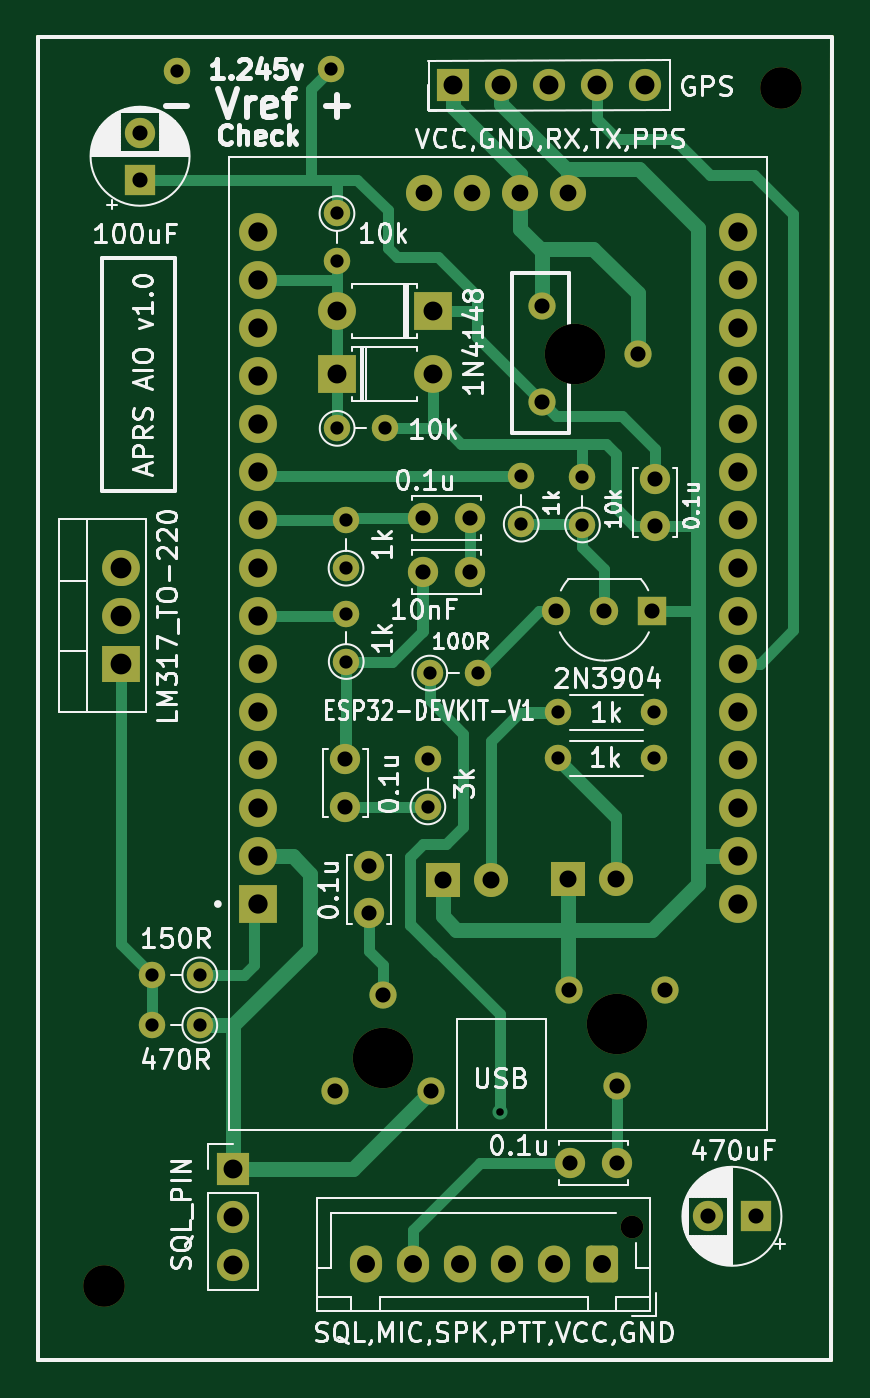
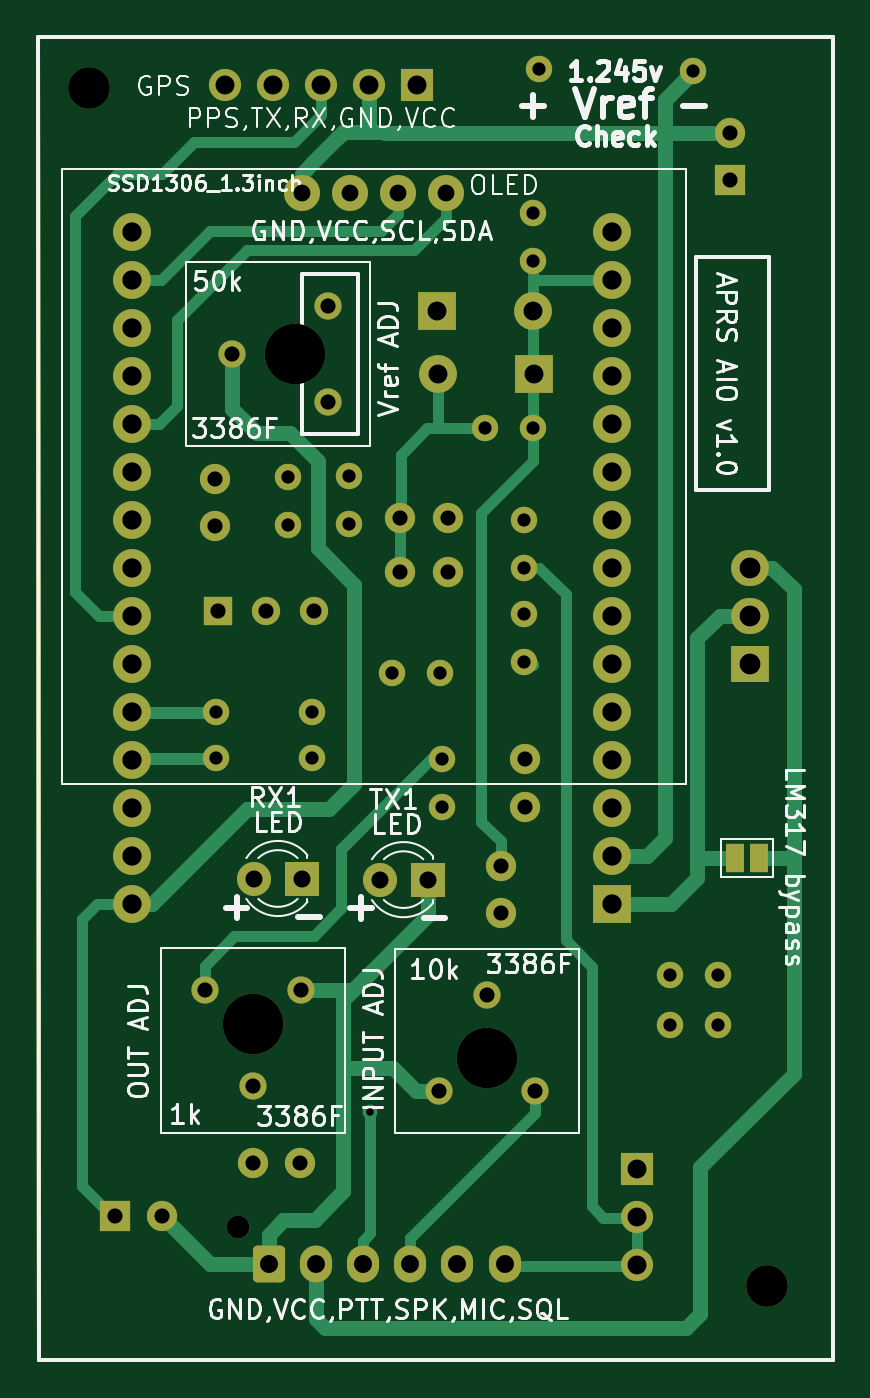
Circuit board: 9 layer files. Board 42.1 x 70.0 mm.
- bottom_copper: ESP32_APRS-B_Cu.gbr (20414 bytes)
- bottom_mask: ESP32_APRS-B_Mask.gbr (6422 bytes)
- bottom_silk: ESP32_APRS-B_Silkscreen.gbr (50181 bytes)
- outline: ESP32_APRS-Edge_Cuts.gbr (717 bytes)
- top_copper: ESP32_APRS-F_Cu.gbr (23123 bytes)
- top_mask: ESP32_APRS-F_Mask.gbr (6315 bytes)
- top_silk: ESP32_APRS-F_Silkscreen.gbr (71115 bytes)
- drill: ESP32_APRS-NPTH.drl (589 bytes)
- drill: ESP32_APRS-PTH.drl (2783 bytes)

=== bottom_copper: ESP32_APRS-B_Cu.gbr (20414 bytes, source omitted) ===
=== bottom_mask: ESP32_APRS-B_Mask.gbr ===
%TF.GenerationSoftware,KiCad,Pcbnew,(6.0.9)*%
%TF.CreationDate,2023-02-20T20:31:07+03:00*%
%TF.ProjectId,ESP32_APRS,45535033-325f-4415-9052-532e6b696361,rev?*%
%TF.SameCoordinates,Original*%
%TF.FileFunction,Soldermask,Bot*%
%TF.FilePolarity,Negative*%
%FSLAX46Y46*%
G04 Gerber Fmt 4.6, Leading zero omitted, Abs format (unit mm)*
G04 Created by KiCad (PCBNEW (6.0.9)) date 2023-02-20 20:31:07*
%MOMM*%
%LPD*%
G01*
G04 APERTURE LIST*
G04 Aperture macros list*
%AMRoundRect*
0 Rectangle with rounded corners*
0 $1 Rounding radius*
0 $2 $3 $4 $5 $6 $7 $8 $9 X,Y pos of 4 corners*
0 Add a 4 corners polygon primitive as box body*
4,1,4,$2,$3,$4,$5,$6,$7,$8,$9,$2,$3,0*
0 Add four circle primitives for the rounded corners*
1,1,$1+$1,$2,$3*
1,1,$1+$1,$4,$5*
1,1,$1+$1,$6,$7*
1,1,$1+$1,$8,$9*
0 Add four rect primitives between the rounded corners*
20,1,$1+$1,$2,$3,$4,$5,0*
20,1,$1+$1,$4,$5,$6,$7,0*
20,1,$1+$1,$6,$7,$8,$9,0*
20,1,$1+$1,$8,$9,$2,$3,0*%
G04 Aperture macros list end*
%TA.AperFunction,Profile*%
%ADD10C,0.200000*%
%TD*%
%ADD11R,2.000000X2.000000*%
%ADD12O,2.000000X2.000000*%
%ADD13C,1.400000*%
%ADD14O,1.400000X1.400000*%
%ADD15C,1.600000*%
%ADD16R,1.600000X1.600000*%
%ADD17C,3.200000*%
%ADD18R,1.700000X1.700000*%
%ADD19O,1.700000X1.700000*%
%ADD20C,2.000000*%
%ADD21C,2.200000*%
%ADD22R,1.500000X1.500000*%
%ADD23C,1.500000*%
%ADD24C,1.200000*%
%ADD25RoundRect,0.250000X0.600000X0.725000X-0.600000X0.725000X-0.600000X-0.725000X0.600000X-0.725000X0*%
%ADD26O,1.700000X1.950000*%
%ADD27R,2.000000X1.905000*%
%ADD28O,2.000000X1.905000*%
%ADD29C,1.440000*%
%ADD30R,1.800000X1.800000*%
%ADD31C,1.800000*%
%ADD32C,1.905000*%
%ADD33R,1.000000X1.500000*%
G04 APERTURE END LIST*
D10*
X120000000Y-125000000D02*
X120000000Y-55000000D01*
X120000000Y-55000000D02*
X162000000Y-55000000D01*
X120000000Y-125000000D02*
X162000000Y-125000000D01*
X162052000Y-55000000D02*
X162000000Y-125000000D01*
D11*
%TO.C,D1*%
X140910000Y-69480000D03*
D12*
X135830000Y-69480000D03*
%TD*%
D13*
%TO.C,R4*%
X135850000Y-75690000D03*
D14*
X138390000Y-75690000D03*
%TD*%
D15*
%TO.C,C3*%
X140370000Y-80420000D03*
X142870000Y-80420000D03*
%TD*%
D13*
%TO.C,R10*%
X136330000Y-88030000D03*
D14*
X136330000Y-85490000D03*
%TD*%
D16*
%TO.C,C6*%
X157990000Y-117384888D03*
D15*
X155490000Y-117384888D03*
%TD*%
D17*
%TO.C,REF\u002A\u002A*%
X150670000Y-107210000D03*
%TD*%
D13*
%TO.C,R1*%
X128580000Y-107280000D03*
D14*
X126040000Y-107280000D03*
%TD*%
D13*
%TO.C,RX2*%
X147550000Y-90720000D03*
D14*
X152630000Y-90720000D03*
%TD*%
D17*
%TO.C,REF\u002A\u002A*%
X148460000Y-71750000D03*
%TD*%
D16*
%TO.C,C8*%
X125420000Y-62540000D03*
D15*
X125420000Y-60040000D03*
%TD*%
D18*
%TO.C,J1*%
X130340000Y-114890000D03*
D19*
X130340000Y-117430000D03*
X130340000Y-119970000D03*
%TD*%
D13*
%TO.C,R6*%
X136320000Y-83090000D03*
D14*
X136320000Y-80550000D03*
%TD*%
D17*
%TO.C,REF\u002A\u002A*%
X138280000Y-109000000D03*
%TD*%
D13*
%TO.C,REF\u002A\u002A*%
X127390000Y-56790000D03*
%TD*%
D15*
%TO.C,C1*%
X148170000Y-114560000D03*
X150670000Y-114560000D03*
%TD*%
%TO.C,C4*%
X136290000Y-95710000D03*
X136290000Y-93210000D03*
%TD*%
D13*
%TO.C,R8*%
X140650000Y-95720000D03*
D14*
X140650000Y-93180000D03*
%TD*%
D15*
%TO.C,C7*%
X152670000Y-78380000D03*
X152670000Y-80880000D03*
%TD*%
D13*
%TO.C,R5*%
X128580000Y-104610000D03*
D14*
X126040000Y-104610000D03*
%TD*%
D13*
%TO.C,R7*%
X148830000Y-80800000D03*
D14*
X148830000Y-78260000D03*
%TD*%
D13*
%TO.C,TX2*%
X147550000Y-93140000D03*
D14*
X152630000Y-93140000D03*
%TD*%
D11*
%TO.C,U2*%
X131687300Y-100859000D03*
D20*
X131687300Y-98319000D03*
X131687300Y-95779000D03*
X131687300Y-93239000D03*
X131687300Y-90699000D03*
X131687300Y-88159000D03*
X131687300Y-85619000D03*
X131687300Y-83079000D03*
X131687300Y-80539000D03*
X131687300Y-77999000D03*
X131687300Y-75459000D03*
X131687300Y-72919000D03*
X131687300Y-70379000D03*
X131687300Y-67839000D03*
X131687300Y-65299000D03*
X157087300Y-65299000D03*
X157087300Y-67839000D03*
X157087300Y-70379000D03*
X157087300Y-72919000D03*
X157087300Y-75459000D03*
X157087300Y-77999000D03*
X157087300Y-80539000D03*
X157087300Y-83079000D03*
X157087300Y-85619000D03*
X157087300Y-88159000D03*
X157087300Y-90699000D03*
X157087300Y-93239000D03*
X157087300Y-95779000D03*
X157087300Y-98319000D03*
X157087300Y-100859000D03*
%TD*%
D13*
%TO.C,R9*%
X145590000Y-80760000D03*
D14*
X145590000Y-78220000D03*
%TD*%
D15*
%TO.C,C2*%
X137550000Y-101350000D03*
X137550000Y-98850000D03*
%TD*%
D21*
%TO.C,REF\u002A\u002A*%
X123490000Y-121080000D03*
%TD*%
D18*
%TO.C,Brd3*%
X141995000Y-57530000D03*
D19*
X144535000Y-57530000D03*
X147075000Y-57530000D03*
X149615000Y-57530000D03*
X152155000Y-57530000D03*
%TD*%
D22*
%TO.C,Q1*%
X152530000Y-85380000D03*
D23*
X149990000Y-85380000D03*
X147450000Y-85380000D03*
%TD*%
D13*
%TO.C,*%
X135530000Y-56660000D03*
%TD*%
D11*
%TO.C,D2*%
X135820000Y-72810000D03*
D12*
X140900000Y-72810000D03*
%TD*%
D24*
%TO.C,Brd1*%
X151450000Y-117935000D03*
D25*
X149850000Y-119935000D03*
D26*
X147350000Y-119935000D03*
X144850000Y-119935000D03*
X142350000Y-119935000D03*
X139850000Y-119935000D03*
X137350000Y-119935000D03*
%TD*%
D15*
%TO.C,C5*%
X142870000Y-83290000D03*
X140370000Y-83290000D03*
%TD*%
D13*
%TO.C,R2*%
X140750000Y-88640000D03*
D14*
X143290000Y-88640000D03*
%TD*%
D13*
%TO.C,R3*%
X135840000Y-64320000D03*
D14*
X135840000Y-66860000D03*
%TD*%
D21*
%TO.C,REF\u002A\u002A*%
X159340000Y-57700000D03*
%TD*%
D27*
%TO.C,U1*%
X124389000Y-88138000D03*
D28*
X124389000Y-85598000D03*
X124389000Y-83058000D03*
%TD*%
D29*
%TO.C,RV2*%
X153210000Y-105420000D03*
X150670000Y-110500000D03*
X148130000Y-105420000D03*
%TD*%
D30*
%TO.C,TX1*%
X141435000Y-99570000D03*
D31*
X143975000Y-99570000D03*
%TD*%
D29*
%TO.C,RV1*%
X135740000Y-110770000D03*
X138280000Y-105690000D03*
X140820000Y-110770000D03*
%TD*%
%TO.C,RV3*%
X146690000Y-69210000D03*
X151770000Y-71750000D03*
X146690000Y-74290000D03*
%TD*%
D32*
%TO.C,Brd2*%
X148082000Y-63246000D03*
X145542000Y-63246000D03*
X143002000Y-63246000D03*
X140462000Y-63246000D03*
%TD*%
D30*
%TO.C,RX1*%
X148080000Y-99510000D03*
D31*
X150620000Y-99510000D03*
%TD*%
D33*
%TO.C,JP1*%
X123880000Y-98430000D03*
X125180000Y-98430000D03*
%TD*%
M02*

=== bottom_silk: ESP32_APRS-B_Silkscreen.gbr (50181 bytes, source omitted) ===
=== outline: ESP32_APRS-Edge_Cuts.gbr ===
%TF.GenerationSoftware,KiCad,Pcbnew,(6.0.9)*%
%TF.CreationDate,2023-02-20T20:31:07+03:00*%
%TF.ProjectId,ESP32_APRS,45535033-325f-4415-9052-532e6b696361,rev?*%
%TF.SameCoordinates,Original*%
%TF.FileFunction,Profile,NP*%
%FSLAX46Y46*%
G04 Gerber Fmt 4.6, Leading zero omitted, Abs format (unit mm)*
G04 Created by KiCad (PCBNEW (6.0.9)) date 2023-02-20 20:31:07*
%MOMM*%
%LPD*%
G01*
G04 APERTURE LIST*
%TA.AperFunction,Profile*%
%ADD10C,0.200000*%
%TD*%
G04 APERTURE END LIST*
D10*
X120000000Y-125000000D02*
X120000000Y-55000000D01*
X120000000Y-55000000D02*
X162000000Y-55000000D01*
X120000000Y-125000000D02*
X162000000Y-125000000D01*
X162052000Y-55000000D02*
X162000000Y-125000000D01*
M02*

=== top_copper: ESP32_APRS-F_Cu.gbr (23123 bytes, source omitted) ===
=== top_mask: ESP32_APRS-F_Mask.gbr ===
%TF.GenerationSoftware,KiCad,Pcbnew,(6.0.9)*%
%TF.CreationDate,2023-02-20T20:31:07+03:00*%
%TF.ProjectId,ESP32_APRS,45535033-325f-4415-9052-532e6b696361,rev?*%
%TF.SameCoordinates,Original*%
%TF.FileFunction,Soldermask,Top*%
%TF.FilePolarity,Negative*%
%FSLAX46Y46*%
G04 Gerber Fmt 4.6, Leading zero omitted, Abs format (unit mm)*
G04 Created by KiCad (PCBNEW (6.0.9)) date 2023-02-20 20:31:07*
%MOMM*%
%LPD*%
G01*
G04 APERTURE LIST*
G04 Aperture macros list*
%AMRoundRect*
0 Rectangle with rounded corners*
0 $1 Rounding radius*
0 $2 $3 $4 $5 $6 $7 $8 $9 X,Y pos of 4 corners*
0 Add a 4 corners polygon primitive as box body*
4,1,4,$2,$3,$4,$5,$6,$7,$8,$9,$2,$3,0*
0 Add four circle primitives for the rounded corners*
1,1,$1+$1,$2,$3*
1,1,$1+$1,$4,$5*
1,1,$1+$1,$6,$7*
1,1,$1+$1,$8,$9*
0 Add four rect primitives between the rounded corners*
20,1,$1+$1,$2,$3,$4,$5,0*
20,1,$1+$1,$4,$5,$6,$7,0*
20,1,$1+$1,$6,$7,$8,$9,0*
20,1,$1+$1,$8,$9,$2,$3,0*%
G04 Aperture macros list end*
%TA.AperFunction,Profile*%
%ADD10C,0.200000*%
%TD*%
%ADD11R,2.000000X2.000000*%
%ADD12O,2.000000X2.000000*%
%ADD13C,1.400000*%
%ADD14O,1.400000X1.400000*%
%ADD15C,1.600000*%
%ADD16R,1.600000X1.600000*%
%ADD17C,3.200000*%
%ADD18R,1.700000X1.700000*%
%ADD19O,1.700000X1.700000*%
%ADD20C,2.000000*%
%ADD21C,2.200000*%
%ADD22R,1.500000X1.500000*%
%ADD23C,1.500000*%
%ADD24C,1.200000*%
%ADD25RoundRect,0.250000X0.600000X0.725000X-0.600000X0.725000X-0.600000X-0.725000X0.600000X-0.725000X0*%
%ADD26O,1.700000X1.950000*%
%ADD27R,2.000000X1.905000*%
%ADD28O,2.000000X1.905000*%
%ADD29C,1.440000*%
%ADD30R,1.800000X1.800000*%
%ADD31C,1.800000*%
%ADD32C,1.905000*%
G04 APERTURE END LIST*
D10*
X120000000Y-125000000D02*
X120000000Y-55000000D01*
X120000000Y-55000000D02*
X162000000Y-55000000D01*
X120000000Y-125000000D02*
X162000000Y-125000000D01*
X162052000Y-55000000D02*
X162000000Y-125000000D01*
D11*
%TO.C,D1*%
X140910000Y-69480000D03*
D12*
X135830000Y-69480000D03*
%TD*%
D13*
%TO.C,R4*%
X135850000Y-75690000D03*
D14*
X138390000Y-75690000D03*
%TD*%
D15*
%TO.C,C3*%
X140370000Y-80420000D03*
X142870000Y-80420000D03*
%TD*%
D13*
%TO.C,R10*%
X136330000Y-88030000D03*
D14*
X136330000Y-85490000D03*
%TD*%
D16*
%TO.C,C6*%
X157990000Y-117384888D03*
D15*
X155490000Y-117384888D03*
%TD*%
D17*
%TO.C,REF\u002A\u002A*%
X150670000Y-107210000D03*
%TD*%
D13*
%TO.C,R1*%
X128580000Y-107280000D03*
D14*
X126040000Y-107280000D03*
%TD*%
D13*
%TO.C,RX2*%
X147550000Y-90720000D03*
D14*
X152630000Y-90720000D03*
%TD*%
D17*
%TO.C,REF\u002A\u002A*%
X148460000Y-71750000D03*
%TD*%
D16*
%TO.C,C8*%
X125420000Y-62540000D03*
D15*
X125420000Y-60040000D03*
%TD*%
D18*
%TO.C,J1*%
X130340000Y-114890000D03*
D19*
X130340000Y-117430000D03*
X130340000Y-119970000D03*
%TD*%
D13*
%TO.C,R6*%
X136320000Y-83090000D03*
D14*
X136320000Y-80550000D03*
%TD*%
D17*
%TO.C,REF\u002A\u002A*%
X138280000Y-109000000D03*
%TD*%
D13*
%TO.C,REF\u002A\u002A*%
X127390000Y-56790000D03*
%TD*%
D15*
%TO.C,C1*%
X148170000Y-114560000D03*
X150670000Y-114560000D03*
%TD*%
%TO.C,C4*%
X136290000Y-95710000D03*
X136290000Y-93210000D03*
%TD*%
D13*
%TO.C,R8*%
X140650000Y-95720000D03*
D14*
X140650000Y-93180000D03*
%TD*%
D15*
%TO.C,C7*%
X152670000Y-78380000D03*
X152670000Y-80880000D03*
%TD*%
D13*
%TO.C,R5*%
X128580000Y-104610000D03*
D14*
X126040000Y-104610000D03*
%TD*%
D13*
%TO.C,R7*%
X148830000Y-80800000D03*
D14*
X148830000Y-78260000D03*
%TD*%
D13*
%TO.C,TX2*%
X147550000Y-93140000D03*
D14*
X152630000Y-93140000D03*
%TD*%
D11*
%TO.C,U2*%
X131687300Y-100859000D03*
D20*
X131687300Y-98319000D03*
X131687300Y-95779000D03*
X131687300Y-93239000D03*
X131687300Y-90699000D03*
X131687300Y-88159000D03*
X131687300Y-85619000D03*
X131687300Y-83079000D03*
X131687300Y-80539000D03*
X131687300Y-77999000D03*
X131687300Y-75459000D03*
X131687300Y-72919000D03*
X131687300Y-70379000D03*
X131687300Y-67839000D03*
X131687300Y-65299000D03*
X157087300Y-65299000D03*
X157087300Y-67839000D03*
X157087300Y-70379000D03*
X157087300Y-72919000D03*
X157087300Y-75459000D03*
X157087300Y-77999000D03*
X157087300Y-80539000D03*
X157087300Y-83079000D03*
X157087300Y-85619000D03*
X157087300Y-88159000D03*
X157087300Y-90699000D03*
X157087300Y-93239000D03*
X157087300Y-95779000D03*
X157087300Y-98319000D03*
X157087300Y-100859000D03*
%TD*%
D13*
%TO.C,R9*%
X145590000Y-80760000D03*
D14*
X145590000Y-78220000D03*
%TD*%
D15*
%TO.C,C2*%
X137550000Y-101350000D03*
X137550000Y-98850000D03*
%TD*%
D21*
%TO.C,REF\u002A\u002A*%
X123490000Y-121080000D03*
%TD*%
D18*
%TO.C,Brd3*%
X141995000Y-57530000D03*
D19*
X144535000Y-57530000D03*
X147075000Y-57530000D03*
X149615000Y-57530000D03*
X152155000Y-57530000D03*
%TD*%
D22*
%TO.C,Q1*%
X152530000Y-85380000D03*
D23*
X149990000Y-85380000D03*
X147450000Y-85380000D03*
%TD*%
D13*
%TO.C,*%
X135530000Y-56660000D03*
%TD*%
D11*
%TO.C,D2*%
X135820000Y-72810000D03*
D12*
X140900000Y-72810000D03*
%TD*%
D24*
%TO.C,Brd1*%
X151450000Y-117935000D03*
D25*
X149850000Y-119935000D03*
D26*
X147350000Y-119935000D03*
X144850000Y-119935000D03*
X142350000Y-119935000D03*
X139850000Y-119935000D03*
X137350000Y-119935000D03*
%TD*%
D15*
%TO.C,C5*%
X142870000Y-83290000D03*
X140370000Y-83290000D03*
%TD*%
D13*
%TO.C,R2*%
X140750000Y-88640000D03*
D14*
X143290000Y-88640000D03*
%TD*%
D13*
%TO.C,R3*%
X135840000Y-64320000D03*
D14*
X135840000Y-66860000D03*
%TD*%
D21*
%TO.C,REF\u002A\u002A*%
X159340000Y-57700000D03*
%TD*%
D27*
%TO.C,U1*%
X124389000Y-88138000D03*
D28*
X124389000Y-85598000D03*
X124389000Y-83058000D03*
%TD*%
D29*
%TO.C,RV2*%
X153210000Y-105420000D03*
X150670000Y-110500000D03*
X148130000Y-105420000D03*
%TD*%
D30*
%TO.C,TX1*%
X141435000Y-99570000D03*
D31*
X143975000Y-99570000D03*
%TD*%
D29*
%TO.C,RV1*%
X135740000Y-110770000D03*
X138280000Y-105690000D03*
X140820000Y-110770000D03*
%TD*%
%TO.C,RV3*%
X146690000Y-69210000D03*
X151770000Y-71750000D03*
X146690000Y-74290000D03*
%TD*%
D32*
%TO.C,Brd2*%
X148082000Y-63246000D03*
X145542000Y-63246000D03*
X143002000Y-63246000D03*
X140462000Y-63246000D03*
%TD*%
D30*
%TO.C,RX1*%
X148080000Y-99510000D03*
D31*
X150620000Y-99510000D03*
%TD*%
M02*

=== top_silk: ESP32_APRS-F_Silkscreen.gbr (71115 bytes, source omitted) ===
=== drill: ESP32_APRS-NPTH.drl ===
M48
; DRILL file {KiCad (6.0.9)} date Mon Feb 20 20:30:59 2023
; FORMAT={-:-/ absolute / metric / decimal}
; #@! TF.CreationDate,2023-02-20T20:30:59+03:00
; #@! TF.GenerationSoftware,Kicad,Pcbnew,(6.0.9)
; #@! TF.FileFunction,NonPlated,1,2,NPTH
FMAT,2
METRIC
; #@! TA.AperFunction,NonPlated,NPTH,ComponentDrill
T1C1.200
; #@! TA.AperFunction,NonPlated,NPTH,ComponentDrill
T2C2.200
; #@! TA.AperFunction,NonPlated,NPTH,ComponentDrill
T3C3.200
%
G90
G05
T1
X151.45Y-117.935
T2
X123.49Y-121.08
X159.34Y-57.7
T3
X138.28Y-109.0
X148.46Y-71.75
X150.67Y-107.21
T0
M30

=== drill: ESP32_APRS-PTH.drl ===
M48
; DRILL file {KiCad (6.0.9)} date Mon Feb 20 20:30:59 2023
; FORMAT={-:-/ absolute / metric / decimal}
; #@! TF.CreationDate,2023-02-20T20:30:59+03:00
; #@! TF.GenerationSoftware,Kicad,Pcbnew,(6.0.9)
; #@! TF.FileFunction,Plated,1,2,PTH
FMAT,2
METRIC
; #@! TA.AperFunction,Plated,PTH,ViaDrill
T1C0.400
; #@! TA.AperFunction,Plated,PTH,ComponentDrill
T2C0.700
; #@! TA.AperFunction,Plated,PTH,ComponentDrill
T3C0.800
; #@! TA.AperFunction,Plated,PTH,ComponentDrill
T4C0.889
; #@! TA.AperFunction,Plated,PTH,ComponentDrill
T5C0.900
; #@! TA.AperFunction,Plated,PTH,ComponentDrill
T6C0.950
; #@! TA.AperFunction,Plated,PTH,ComponentDrill
T7C1.000
; #@! TA.AperFunction,Plated,PTH,ComponentDrill
T8C1.020
; #@! TA.AperFunction,Plated,PTH,ComponentDrill
T9C1.100
%
G90
G05
T1
X144.46Y-111.89
T2
X126.04Y-104.61
X126.04Y-107.28
X127.39Y-56.79
X128.58Y-104.61
X128.58Y-107.28
X135.53Y-56.66
X135.84Y-64.32
X135.84Y-66.86
X135.85Y-75.69
X136.32Y-80.55
X136.32Y-83.09
X136.33Y-85.49
X136.33Y-88.03
X138.39Y-75.69
X140.65Y-93.18
X140.65Y-95.72
X140.75Y-88.64
X143.29Y-88.64
X145.59Y-78.22
X145.59Y-80.76
X147.55Y-90.72
X147.55Y-93.14
X148.83Y-78.26
X148.83Y-80.8
X152.63Y-90.72
X152.63Y-93.14
T3
X125.42Y-60.04
X125.42Y-62.54
X135.74Y-110.77
X136.29Y-93.21
X136.29Y-95.71
X137.55Y-98.85
X137.55Y-101.35
X138.28Y-105.69
X140.37Y-80.42
X140.37Y-83.29
X140.82Y-110.77
X142.87Y-80.42
X142.87Y-83.29
X146.69Y-69.21
X146.69Y-74.29
X147.45Y-85.38
X148.13Y-105.42
X148.17Y-114.56
X149.99Y-85.38
X150.67Y-110.5
X150.67Y-114.56
X151.77Y-71.75
X152.53Y-85.38
X152.67Y-78.38
X152.67Y-80.88
X153.21Y-105.42
X155.49Y-117.385
X157.99Y-117.385
T4
X140.462Y-63.246
X143.002Y-63.246
X145.542Y-63.246
X148.082Y-63.246
T5
X141.435Y-99.57
X143.975Y-99.57
X148.08Y-99.51
X150.62Y-99.51
T6
X137.35Y-119.935
X139.85Y-119.935
X142.35Y-119.935
X144.85Y-119.935
X147.35Y-119.935
X149.85Y-119.935
T7
X130.34Y-114.89
X130.34Y-117.43
X130.34Y-119.97
X135.82Y-72.81
X135.83Y-69.48
X140.9Y-72.81
X140.91Y-69.48
X141.995Y-57.53
X144.535Y-57.53
X147.075Y-57.53
X149.615Y-57.53
X152.155Y-57.53
T8
X131.687Y-65.299
X131.687Y-67.839
X131.687Y-70.379
X131.687Y-72.919
X131.687Y-75.459
X131.687Y-77.999
X131.687Y-80.539
X131.687Y-83.079
X131.687Y-85.619
X131.687Y-88.159
X131.687Y-90.699
X131.687Y-93.239
X131.687Y-95.779
X131.687Y-98.319
X131.687Y-100.859
X157.087Y-65.299
X157.087Y-67.839
X157.087Y-70.379
X157.087Y-72.919
X157.087Y-75.459
X157.087Y-77.999
X157.087Y-80.539
X157.087Y-83.079
X157.087Y-85.619
X157.087Y-88.159
X157.087Y-90.699
X157.087Y-93.239
X157.087Y-95.779
X157.087Y-98.319
X157.087Y-100.859
T9
X124.389Y-83.058
X124.389Y-85.598
X124.389Y-88.138
T0
M30

